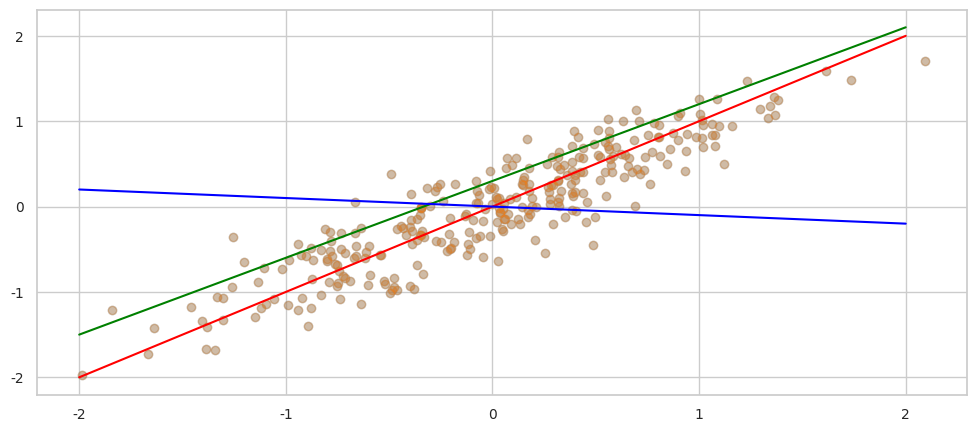

Reproduce this figure in Python.
# Simple Linear Regeression Model

import seaborn as sns # Dataset
sns.set_style('whitegrid')
sns.set_context('notebook', font_scale=1, rc={"line.linewidth": 2, 'font.family': [u'times']})
import matplotlib.pyplot as plt
import numpy as np

#plt.rc('text', usetex=True)
plt.rc('font', family='times')
plt.rc('xtick', labelsize=10)
plt.rc('ytick', labelsize=10)
plt.rc('font', size=14)
plt.rc('figure', figsize=(12,5))

x = [5, 3, 2, 12, 9, 25, 16, 23]
y = [65, 30, 80, 74, 55, 38, 61, 35]

#plt.scatter(x, y, color='red')
#plt.show()

X1 = np.random.randn(300, 2)
A = np.array([[0.6, 0.4], [0.4, 0.6]])
X2 = np.dot(X1, A)
plt.plot(X2[:,0], X2[:,1], "o", alpha=0.3)
#plt.show()
model1 = [0+1*x for x in np.arange(-2, 3)]
model2 = [0.3+0.9*x for x in np.arange(-2, 3)]
model3 = [0-0.1*x for x in np.arange(-2, 3)]
plt.plot(X2[:,0], X2[:,1], 'o', alpha=0.3)
plt.plot(np.arange(-2,3), model1, 'r')
plt.plot(np.arange(-2,3), model2, 'g')
plt.plot(np.arange(-2,3), model3, 'b')
plt.show()